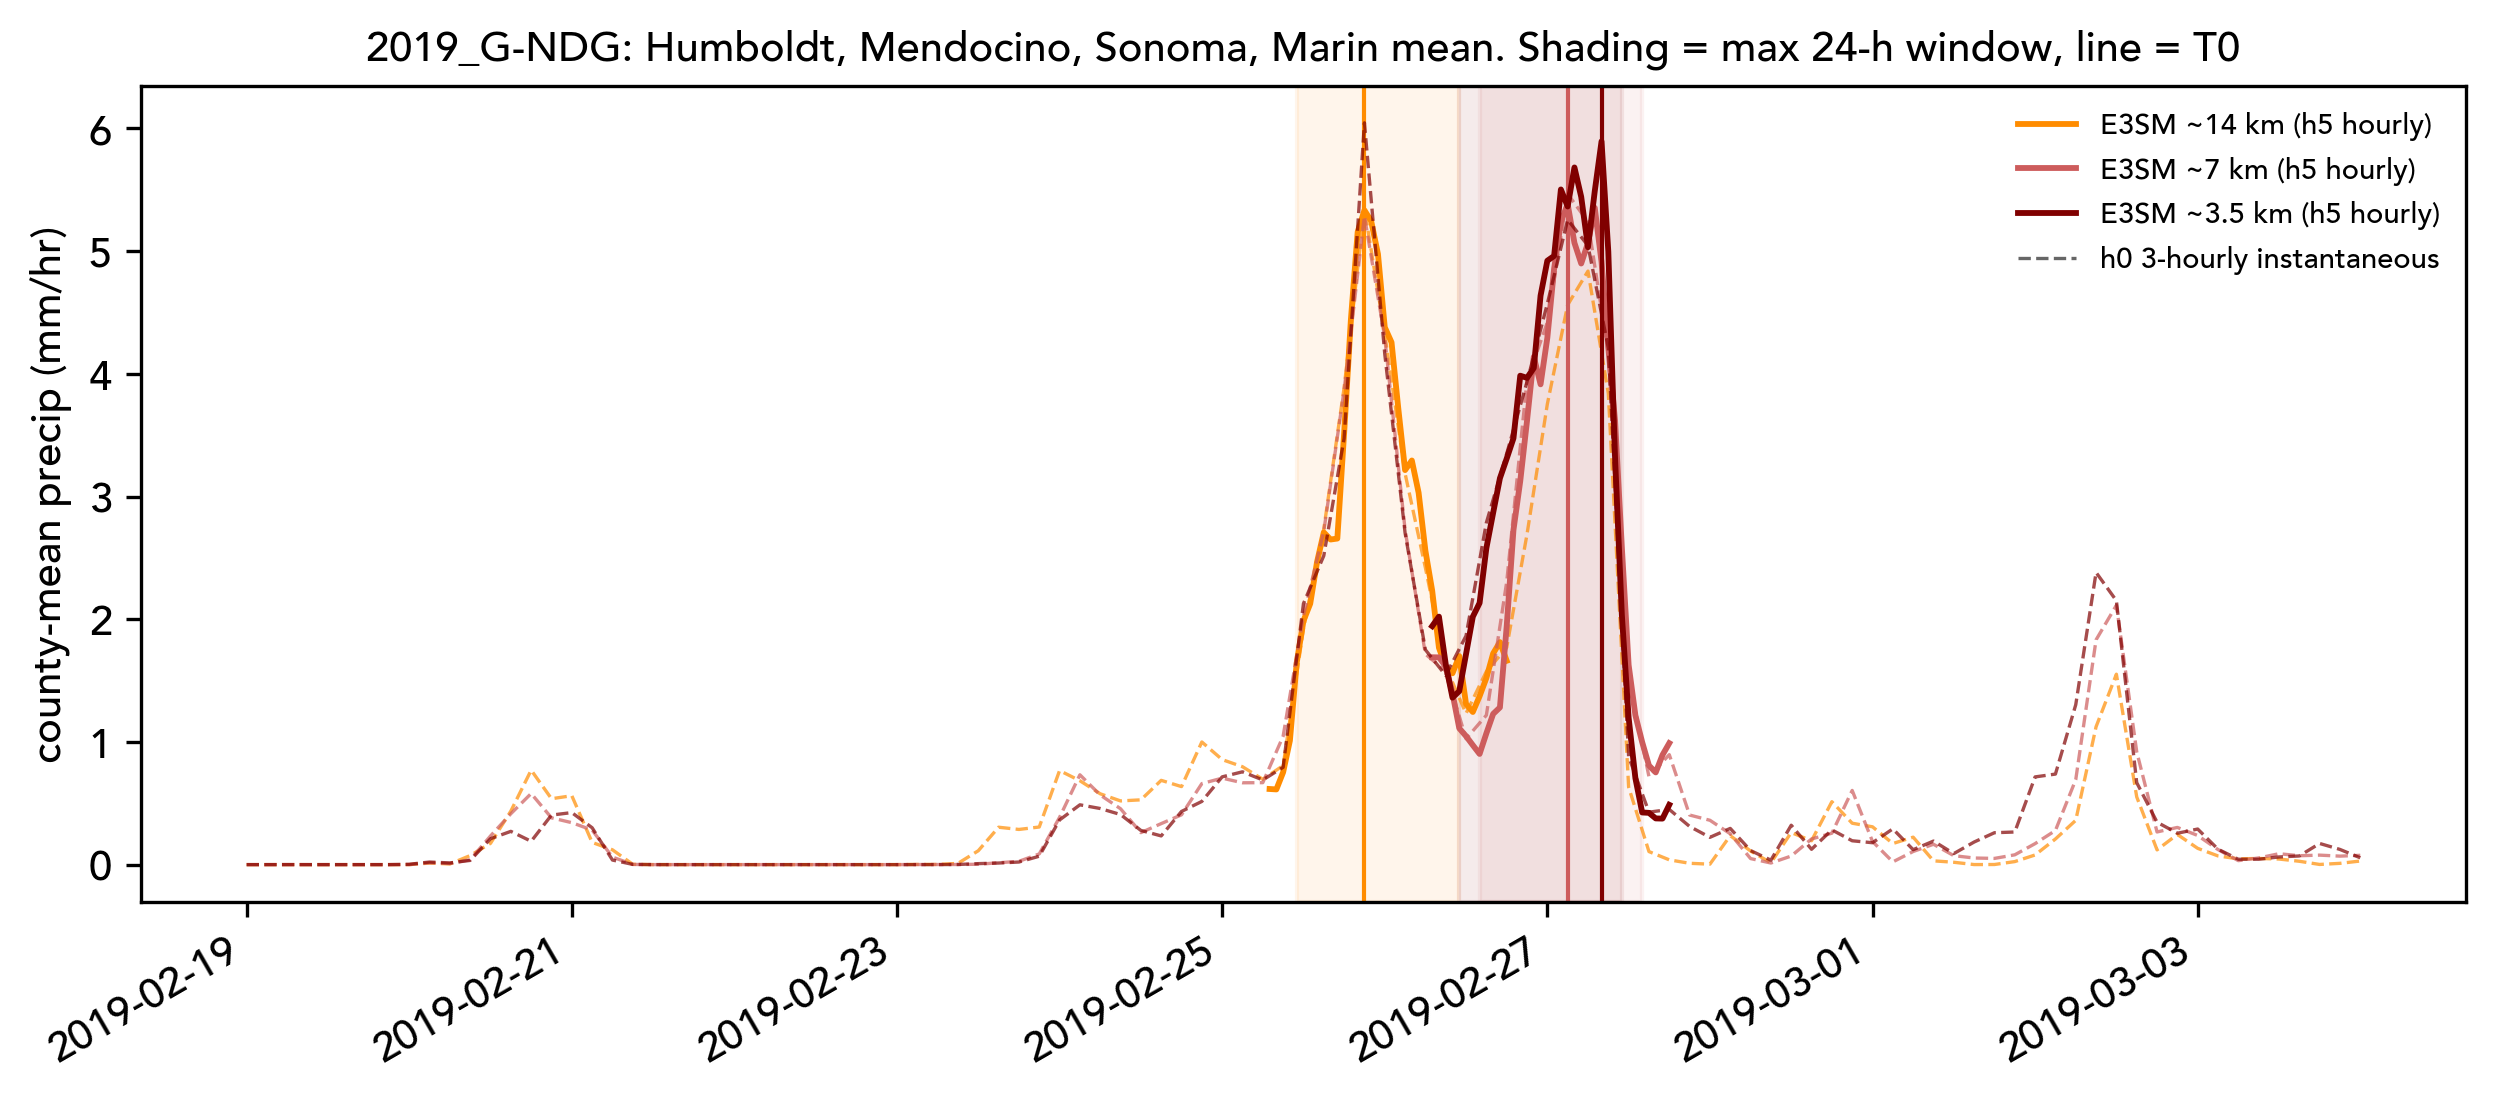

Values plotted in this chart, from the file beside it:
event, case, resolution, win24_start_utc, win24_end_utc, depth24_mm, T0_peak_hour_end_utc, peak_rate_mmhr, timing_source
2019_G-NDG, Storyline_2019_WUS_ne30x8_pg2_G-NDG_v2, 30x8, 2019-02-25 11:00:00, 2019-02-26 11:00:00, 76.6, 2019-02-25 21:00:00, 5.33, h5
2019_G-NDG, Storyline_2019_WUS_ne30x16_pg2_G-NDG_v2, 30x16, 2019-02-26 14:00:00, 2019-02-27 14:00:00, 82.4, 2019-02-27 03:00:00, 5.38, h5
2019_G-NDG, Storyline_2019_WUS_ne30x32_pg2_G-NDG_v2, 30x32, 2019-02-26 11:00:00, 2019-02-27 11:00:00, 96.5, 2019-02-27 08:00:00, 5.89, h5
